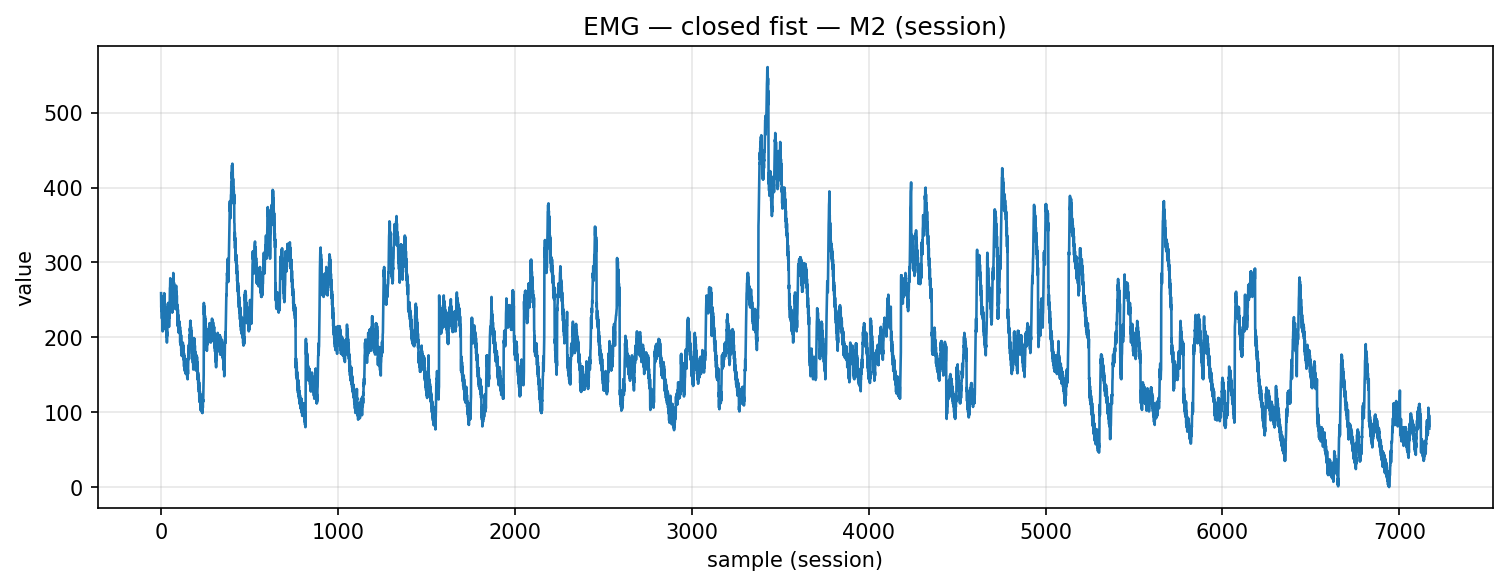

The file beside this chart, header and first rows:
timestamp, device, address, char_uuid, label, col_index, value, payload_ascii, payload_hex
2025-12-09T14:20:58.843, MyoWareSensor2, 88:13:BF:13:67:56, f3a56edf-8f1e-4533-93bf-5601b2e91308, closed_fist, 1, 259.0, 259, 3235392e3030
2025-12-09T14:20:58.847, MyoWareSensor2, 88:13:BF:13:67:56, f3a56edf-8f1e-4533-93bf-5601b2e91308, closed_fist, 1, 240.0, 240, 3234302e3030
2025-12-09T14:20:58.851, MyoWareSensor2, 88:13:BF:13:67:56, f3a56edf-8f1e-4533-93bf-5601b2e91308, closed_fist, 1, 255.0, 255, 3235352e3030
2025-12-09T14:20:58.851, MyoWareSensor2, 88:13:BF:13:67:56, f3a56edf-8f1e-4533-93bf-5601b2e91308, closed_fist, 1, 235.0, 235, 3233352e3030
2025-12-09T14:20:58.852, MyoWareSensor2, 88:13:BF:13:67:56, f3a56edf-8f1e-4533-93bf-5601b2e91308, closed_fist, 1, 244.0, 244, 3234342e3030
2025-12-09T14:20:58.852, MyoWareSensor2, 88:13:BF:13:67:56, f3a56edf-8f1e-4533-93bf-5601b2e91308, closed_fist, 1, 225.0, 225, 3232352e3030
2025-12-09T14:20:58.852, MyoWareSensor2, 88:13:BF:13:67:56, f3a56edf-8f1e-4533-93bf-5601b2e91308, closed_fist, 1, 239.0, 239, 3233392e3030
2025-12-09T14:20:58.852, MyoWareSensor2, 88:13:BF:13:67:56, f3a56edf-8f1e-4533-93bf-5601b2e91308, closed_fist, 1, 218.0, 218, 3231382e3030
2025-12-09T14:20:58.852, MyoWareSensor2, 88:13:BF:13:67:56, f3a56edf-8f1e-4533-93bf-5601b2e91308, closed_fist, 1, 227.0, 227, 3232372e3030
2025-12-09T14:20:58.852, MyoWareSensor2, 88:13:BF:13:67:56, f3a56edf-8f1e-4533-93bf-5601b2e91308, closed_fist, 1, 208.0, 208, 3230382e3030
2025-12-09T14:20:58.860, MyoWareSensor2, 88:13:BF:13:67:56, f3a56edf-8f1e-4533-93bf-5601b2e91308, closed_fist, 1, 223.0, 223, 3232332e3030
2025-12-09T14:20:58.874, MyoWareSensor2, 88:13:BF:13:67:56, f3a56edf-8f1e-4533-93bf-5601b2e91308, closed_fist, 1, 228.0, 228, 3232382e3030
2025-12-09T14:20:58.875, MyoWareSensor2, 88:13:BF:13:67:56, f3a56edf-8f1e-4533-93bf-5601b2e91308, closed_fist, 1, 231.0, 231, 3233312e3030
2025-12-09T14:20:58.875, MyoWareSensor2, 88:13:BF:13:67:56, f3a56edf-8f1e-4533-93bf-5601b2e91308, closed_fist, 1, 233.0, 233, 3233332e3030
2025-12-09T14:20:58.875, MyoWareSensor2, 88:13:BF:13:67:56, f3a56edf-8f1e-4533-93bf-5601b2e91308, closed_fist, 1, 245.0, 245, 3234352e3030
2025-12-09T14:20:58.879, MyoWareSensor2, 88:13:BF:13:67:56, f3a56edf-8f1e-4533-93bf-5601b2e91308, closed_fist, 1, 243.0, 243, 3234332e3030
2025-12-09T14:20:58.879, MyoWareSensor2, 88:13:BF:13:67:56, f3a56edf-8f1e-4533-93bf-5601b2e91308, closed_fist, 1, 256.0, 256, 3235362e3030
2025-12-09T14:20:58.879, MyoWareSensor2, 88:13:BF:13:67:56, f3a56edf-8f1e-4533-93bf-5601b2e91308, closed_fist, 1, 243.0, 243, 3234332e3030
2025-12-09T14:20:58.879, MyoWareSensor2, 88:13:BF:13:67:56, f3a56edf-8f1e-4533-93bf-5601b2e91308, closed_fist, 1, 259.0, 259, 3235392e3030
2025-12-09T14:20:58.880, MyoWareSensor2, 88:13:BF:13:67:56, f3a56edf-8f1e-4533-93bf-5601b2e91308, closed_fist, 1, 240.0, 240, 3234302e3030
2025-12-09T14:20:58.881, MyoWareSensor2, 88:13:BF:13:67:56, f3a56edf-8f1e-4533-93bf-5601b2e91308, closed_fist, 1, 255.0, 255, 3235352e3030
2025-12-09T14:20:58.881, MyoWareSensor2, 88:13:BF:13:67:56, f3a56edf-8f1e-4533-93bf-5601b2e91308, closed_fist, 1, 234.0, 234, 3233342e3030
2025-12-09T14:20:58.882, MyoWareSensor2, 88:13:BF:13:67:56, f3a56edf-8f1e-4533-93bf-5601b2e91308, closed_fist, 1, 245.0, 245, 3234352e3030
2025-12-09T14:20:58.882, MyoWareSensor2, 88:13:BF:13:67:56, f3a56edf-8f1e-4533-93bf-5601b2e91308, closed_fist, 1, 228.0, 228, 3232382e3030
2025-12-09T14:20:58.882, MyoWareSensor2, 88:13:BF:13:67:56, f3a56edf-8f1e-4533-93bf-5601b2e91308, closed_fist, 1, 240.0, 240, 3234302e3030
2025-12-09T14:20:58.882, MyoWareSensor2, 88:13:BF:13:67:56, f3a56edf-8f1e-4533-93bf-5601b2e91308, closed_fist, 1, 221.0, 221, 3232312e3030
2025-12-09T14:20:58.882, MyoWareSensor2, 88:13:BF:13:67:56, f3a56edf-8f1e-4533-93bf-5601b2e91308, closed_fist, 1, 233.0, 233, 3233332e3030
2025-12-09T14:20:58.882, MyoWareSensor2, 88:13:BF:13:67:56, f3a56edf-8f1e-4533-93bf-5601b2e91308, closed_fist, 1, 210.0, 210, 3231302e3030
2025-12-09T14:20:58.882, MyoWareSensor2, 88:13:BF:13:67:56, f3a56edf-8f1e-4533-93bf-5601b2e91308, closed_fist, 1, 227.0, 227, 3232372e3030
2025-12-09T14:20:58.882, MyoWareSensor2, 88:13:BF:13:67:56, f3a56edf-8f1e-4533-93bf-5601b2e91308, closed_fist, 1, 208.0, 208, 3230382e3030
2025-12-09T14:20:58.882, MyoWareSensor2, 88:13:BF:13:67:56, f3a56edf-8f1e-4533-93bf-5601b2e91308, closed_fist, 1, 216.0, 216, 3231362e3030
2025-12-09T14:20:58.891, MyoWareSensor2, 88:13:BF:13:67:56, f3a56edf-8f1e-4533-93bf-5601b2e91308, closed_fist, 1, 201.0, 201, 3230312e3030
2025-12-09T14:20:58.891, MyoWareSensor2, 88:13:BF:13:67:56, f3a56edf-8f1e-4533-93bf-5601b2e91308, closed_fist, 1, 209.0, 209, 3230392e3030
2025-12-09T14:20:58.891, MyoWareSensor2, 88:13:BF:13:67:56, f3a56edf-8f1e-4533-93bf-5601b2e91308, closed_fist, 1, 193.0, 193, 3139332e3030
2025-12-09T14:20:58.891, MyoWareSensor2, 88:13:BF:13:67:56, f3a56edf-8f1e-4533-93bf-5601b2e91308, closed_fist, 1, 207.0, 207, 3230372e3030
2025-12-09T14:20:58.891, MyoWareSensor2, 88:13:BF:13:67:56, f3a56edf-8f1e-4533-93bf-5601b2e91308, closed_fist, 1, 202.0, 202, 3230322e3030
2025-12-09T14:20:58.891, MyoWareSensor2, 88:13:BF:13:67:56, f3a56edf-8f1e-4533-93bf-5601b2e91308, closed_fist, 1, 218.0, 218, 3231382e3030
2025-12-09T14:20:58.893, MyoWareSensor2, 88:13:BF:13:67:56, f3a56edf-8f1e-4533-93bf-5601b2e91308, closed_fist, 1, 218.0, 218, 3231382e3030
2025-12-09T14:20:58.893, MyoWareSensor2, 88:13:BF:13:67:56, f3a56edf-8f1e-4533-93bf-5601b2e91308, closed_fist, 1, 237.0, 237, 3233372e3030
2025-12-09T14:20:58.893, MyoWareSensor2, 88:13:BF:13:67:56, f3a56edf-8f1e-4533-93bf-5601b2e91308, closed_fist, 1, 232.0, 232, 3233322e3030
2025-12-09T14:20:58.894, MyoWareSensor2, 88:13:BF:13:67:56, f3a56edf-8f1e-4533-93bf-5601b2e91308, closed_fist, 1, 246.0, 246, 3234362e3030
2025-12-09T14:20:58.894, MyoWareSensor2, 88:13:BF:13:67:56, f3a56edf-8f1e-4533-93bf-5601b2e91308, closed_fist, 1, 235.0, 235, 3233352e3030
2025-12-09T14:20:58.894, MyoWareSensor2, 88:13:BF:13:67:56, f3a56edf-8f1e-4533-93bf-5601b2e91308, closed_fist, 1, 244.0, 244, 3234342e3030
2025-12-09T14:20:58.894, MyoWareSensor2, 88:13:BF:13:67:56, f3a56edf-8f1e-4533-93bf-5601b2e91308, closed_fist, 1, 225.0, 225, 3232352e3030
2025-12-09T14:20:58.894, MyoWareSensor2, 88:13:BF:13:67:56, f3a56edf-8f1e-4533-93bf-5601b2e91308, closed_fist, 1, 240.0, 240, 3234302e3030
2025-12-09T14:20:58.894, MyoWareSensor2, 88:13:BF:13:67:56, f3a56edf-8f1e-4533-93bf-5601b2e91308, closed_fist, 1, 214.0, 214, 3231342e3030
2025-12-09T14:20:58.894, MyoWareSensor2, 88:13:BF:13:67:56, f3a56edf-8f1e-4533-93bf-5601b2e91308, closed_fist, 1, 229.0, 229, 3232392e3030
2025-12-09T14:20:58.894, MyoWareSensor2, 88:13:BF:13:67:56, f3a56edf-8f1e-4533-93bf-5601b2e91308, closed_fist, 1, 226.0, 226, 3232362e3030
2025-12-09T14:20:58.894, MyoWareSensor2, 88:13:BF:13:67:56, f3a56edf-8f1e-4533-93bf-5601b2e91308, closed_fist, 1, 241.0, 241, 3234312e3030
2025-12-09T14:20:58.897, MyoWareSensor2, 88:13:BF:13:67:56, f3a56edf-8f1e-4533-93bf-5601b2e91308, closed_fist, 1, 245.0, 245, 3234352e3030
2025-12-09T14:20:58.899, MyoWareSensor2, 88:13:BF:13:67:56, f3a56edf-8f1e-4533-93bf-5601b2e91308, closed_fist, 1, 266.0, 266, 3236362e3030
2025-12-09T14:20:58.902, MyoWareSensor2, 88:13:BF:13:67:56, f3a56edf-8f1e-4533-93bf-5601b2e91308, closed_fist, 1, 267.0, 267, 3236372e3030
2025-12-09T14:20:58.902, MyoWareSensor2, 88:13:BF:13:67:56, f3a56edf-8f1e-4533-93bf-5601b2e91308, closed_fist, 1, 279.0, 279, 3237392e3030
2025-12-09T14:20:58.903, MyoWareSensor2, 88:13:BF:13:67:56, f3a56edf-8f1e-4533-93bf-5601b2e91308, closed_fist, 1, 266.0, 266, 3236362e3030
2025-12-09T14:20:58.903, MyoWareSensor2, 88:13:BF:13:67:56, f3a56edf-8f1e-4533-93bf-5601b2e91308, closed_fist, 1, 277.0, 277, 3237372e3030
2025-12-09T14:20:58.903, MyoWareSensor2, 88:13:BF:13:67:56, f3a56edf-8f1e-4533-93bf-5601b2e91308, closed_fist, 1, 256.0, 256, 3235362e3030
2025-12-09T14:20:58.905, MyoWareSensor2, 88:13:BF:13:67:56, f3a56edf-8f1e-4533-93bf-5601b2e91308, closed_fist, 1, 269.0, 269, 3236392e3030
2025-12-09T14:20:58.905, MyoWareSensor2, 88:13:BF:13:67:56, f3a56edf-8f1e-4533-93bf-5601b2e91308, closed_fist, 1, 252.0, 252, 3235322e3030
2025-12-09T14:20:58.905, MyoWareSensor2, 88:13:BF:13:67:56, f3a56edf-8f1e-4533-93bf-5601b2e91308, closed_fist, 1, 261.0, 261, 3236312e3030
2025-12-09T14:20:58.907, MyoWareSensor2, 88:13:BF:13:67:56, f3a56edf-8f1e-4533-93bf-5601b2e91308, closed_fist, 1, 247.0, 247, 3234372e3030
... 7,110 more rows
